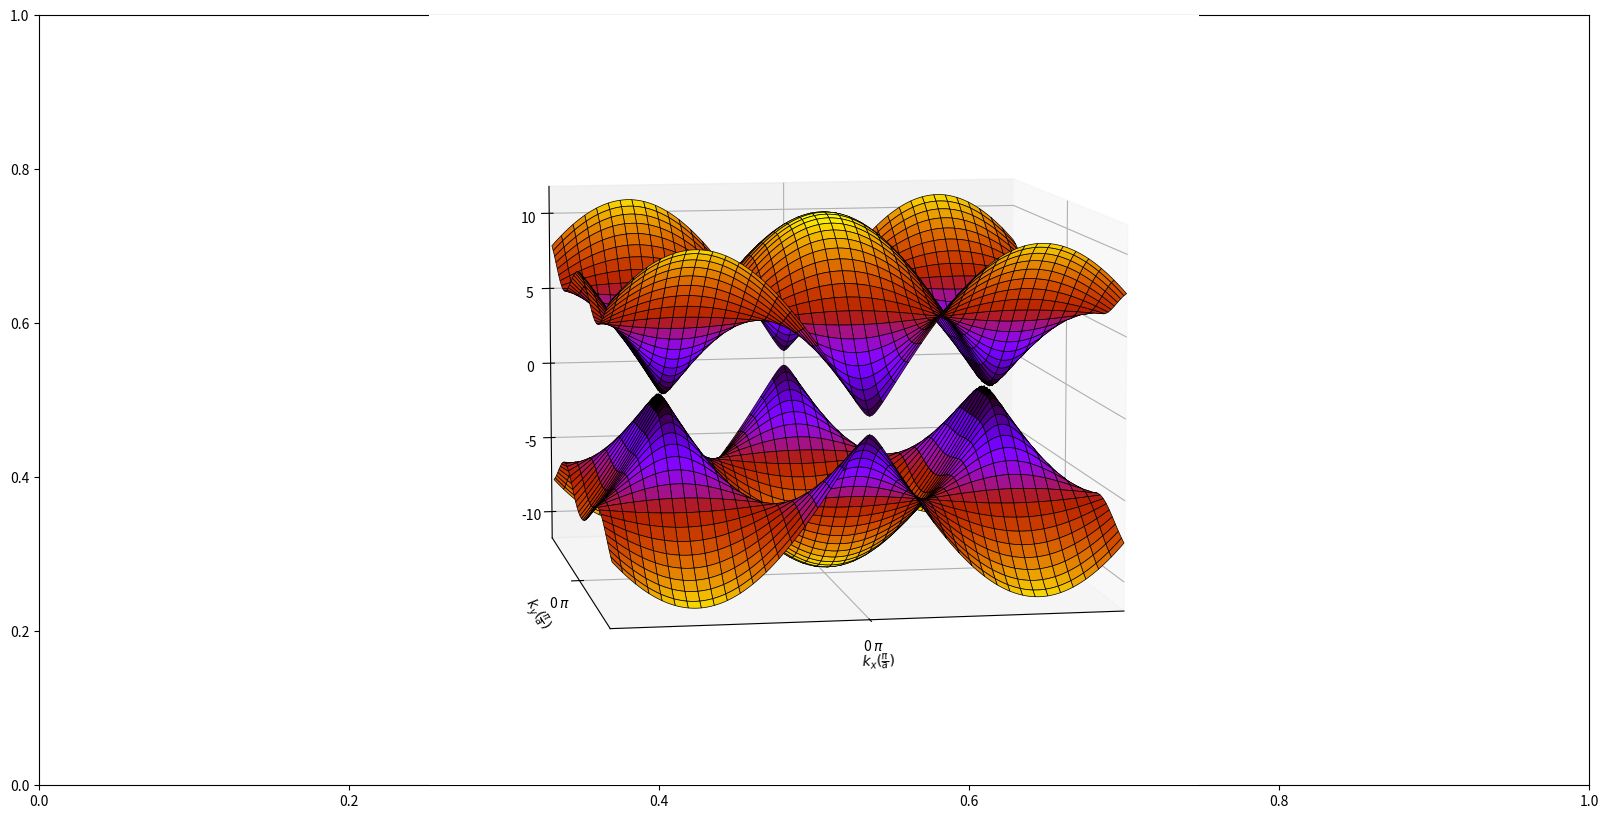

Write Python code to recreate this figure.
import numpy as np
import matplotlib.pyplot as plt
import matplotlib.ticker as tck
from numpy import sqrt
from numpy import pi 
from numpy import cos 

J = 1
a = 1


kx,ky = np.meshgrid(np.arange(-pi, pi, 0.01*pi), np.arange(-pi, pi, 0.01*pi))
dispersion = 4*sqrt(3 + cos(sqrt(3)*ky*a) + 4*cos(sqrt(3)*ky*a/2)*cos(3*kx*a/2))
dispersion2 = 4*-sqrt(3 + cos(sqrt(3)*ky*a) + 4*cos(sqrt(3)*ky*a/2)*cos(3*kx*a/2))

levels = np.linspace(dispersion.min(), dispersion.max(), 20)
levels2 = np.linspace(dispersion2.min(), dispersion2.max(), 20)


f,ax=plt.subplots(figsize=(20,10))
ax = plt.axes(projection='3d')

ax.xaxis.set_major_formatter(tck.FormatStrFormatter('%g $\pi$'))
ax.xaxis.set_major_locator(tck.MultipleLocator(base=2))
ax.yaxis.set_major_formatter(tck.FormatStrFormatter('%g $\pi$'))
ax.yaxis.set_major_locator(tck.MultipleLocator(base=2))


ax.plot_surface(kx/pi, ky/pi, dispersion, rstride=5, cstride=5, cmap="gnuplot", edgecolor='black', linewidth = 0.5)
ax.plot_surface(kx/pi, ky/pi, dispersion2, rstride=5, cstride=5, cmap="gnuplot_r", edgecolor='black', linewidth = 0.5)
ax.view_init(8, 80)

plt.xlim(-1,1)
plt.ylim(-1,1)

plt.xlabel(r'$k_x (\frac{\pi}{a})$')
plt.ylabel(r'$k_y (\frac{\pi}{a})$')

plt.show()
